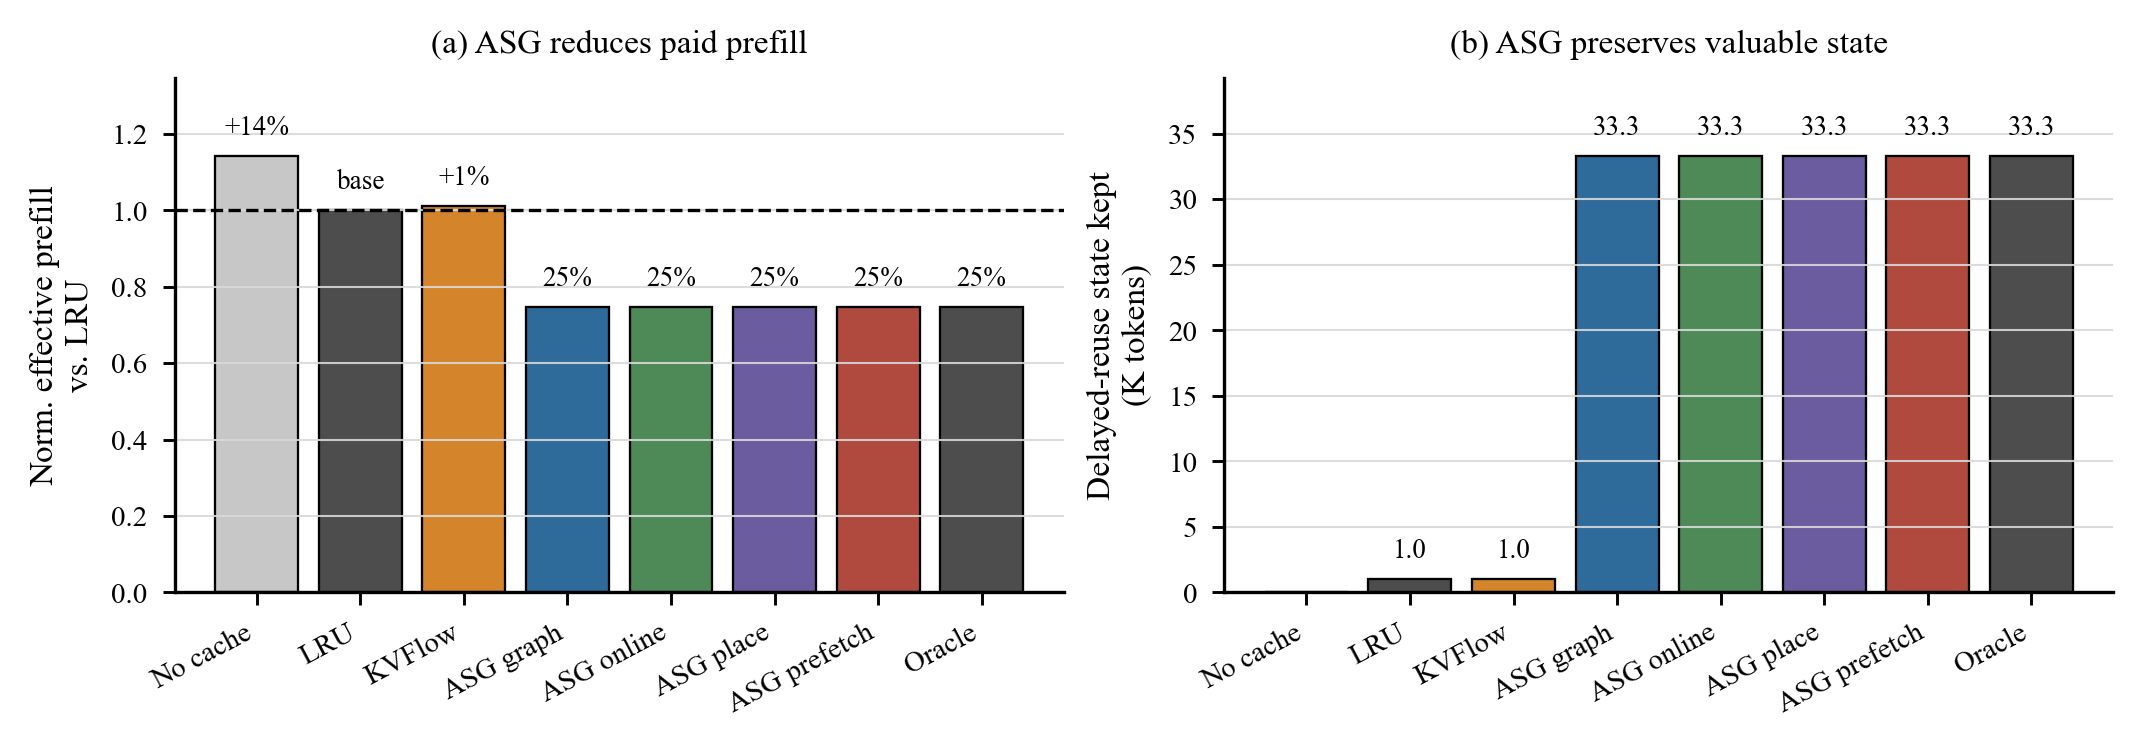

Source data for this figure (header and first rows):
policy, label, color_key, effective_prefill_tokens, normalized_effective_prefill_vs_lru, reduction_vs_lru_percent, LRU_regret_tokens_preserved, evidence_class, can_support_real_paper_claims
nocache, No cache, light_gray, 3665280, 1.142, -14.18, 0, synthetic, False
lru-system, LRU, gray, 3210112, 1.0, 0.0, 1024, synthetic, False
kvflow-like, KVFlow, orange, 3249024, 1.012, -1.212, 1024, synthetic, False
asg-retention-v2-graph-only, ASG graph, blue, 2398080, 0.747, 25.3, 33280, synthetic, False
asg-retention-v2-online, ASG online, green, 2398080, 0.747, 25.3, 33280, synthetic, False
asg-placement-v2-online, ASG place, purple, 2398080, 0.747, 25.3, 33280, synthetic, False
asg-prefetch-v2-online, ASG prefetch, red, 2398080, 0.747, 25.3, 33280, synthetic, False
asg-retention-v2-oracle, Oracle, gray, 2398080, 0.747, 25.3, 33280, synthetic, False
